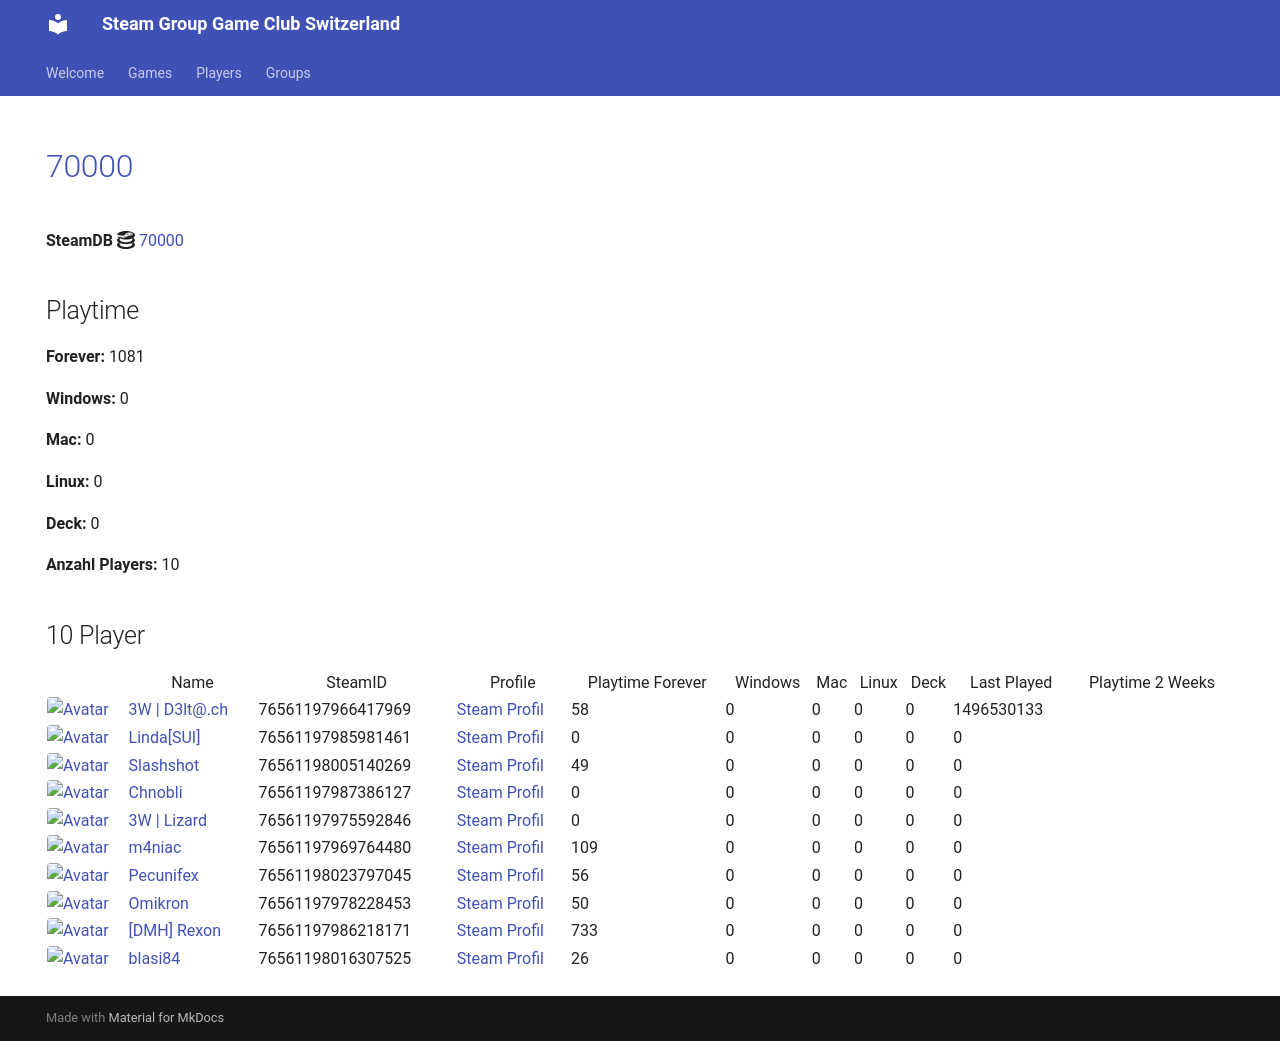

repository: Game-Club-Switzerland/steam.gameclub.ch · page: game/70000/index.html · generator: mkdocs

---
hide:
  - navigation
  - toc
---
# <a href="https://store.steampowered.com/app/70000">70000</a>

**SteamDB :simple-steamdb:** <a href="https://steamdb.info/app/70000">70000</a>

## Playtime

**Forever:** 1081

**Windows:** 0

**Mac:** 0

**Linux:** 0

**Deck:** 0

**Anzahl Players:** 10
## 10 Player

<table id="charts-table" class="display" style="width:100%">
            <thead>
                <tr>
                    <th></th>
                    <th>Name</th>
                    <th>SteamID</th>
                    <th>Profile</th>
                    <th>Playtime Forever</th>
                    <th>Windows</th>
                    <th>Mac</th>
                    <th>Linux</th>
                    <th>Deck</th>
                    <th>Last Played</th>
                    <th>Playtime 2 Weeks</th>
                </tr>
            </thead>
            <tbody>
        <tr>
<td><a href="/player/76561197966417969" target="_blank" title="3W | D3lt@.ch"><img src="https://avatars.steamstatic.com/363ea361fc7ff2a14a2a780a5e15e66cee03e434_full.jpg" alt="Avatar" style="width:48px;height:48px;border-radius:4px;"></a></td><td><a href="/player/76561197966417969" target="_blank" title="3W | D3lt@.ch">3W | D3lt@.ch</a></td><td>76561197966417969</td><td><a href="https://steamcommunity.com/id/3wd3lta/" target="_blank">Steam Profil</a></td><td>58</td><td>0</td><td>0</td><td>0</td><td>0</td><td>1496530133</td><td></td></tr>
<tr>
<td><a href="/player/76561197985981461" target="_blank" title="Linda[SUI]"><img src="https://avatars.steamstatic.com/715689713a0bd4a947c884e2bfa8b8f2b124ea9d_full.jpg" alt="Avatar" style="width:48px;height:48px;border-radius:4px;"></a></td><td><a href="/player/76561197985981461" target="_blank" title="Linda[SUI]">Linda[SUI]</a></td><td>76561197985981461</td><td><a href="https://steamcommunity.com/profiles/76561197985981461/" target="_blank">Steam Profil</a></td><td>0</td><td>0</td><td>0</td><td>0</td><td>0</td><td>0</td><td></td></tr>
<tr>
<td><a href="/player/76561198005140269" target="_blank" title="Slashshot"><img src="https://avatars.steamstatic.com/dcd2136652dc32498f221d8262950cef8c08e38a_full.jpg" alt="Avatar" style="width:48px;height:48px;border-radius:4px;"></a></td><td><a href="/player/76561198005140269" target="_blank" title="Slashshot">Slashshot</a></td><td>76561198005140269</td><td><a href="https://steamcommunity.com/id/Slashshot93/" target="_blank">Steam Profil</a></td><td>49</td><td>0</td><td>0</td><td>0</td><td>0</td><td>0</td><td></td></tr>
<tr>
<td><a href="/player/76561197987386127" target="_blank" title="Chnobli"><img src="https://avatars.steamstatic.com/3141d19096a1e3bfb9163590d1aee7a277a408ee_full.jpg" alt="Avatar" style="width:48px;height:48px;border-radius:4px;"></a></td><td><a href="/player/76561197987386127" target="_blank" title="Chnobli">Chnobli</a></td><td>76561197987386127</td><td><a href="https://steamcommunity.com/profiles/76561197987386127/" target="_blank">Steam Profil</a></td><td>0</td><td>0</td><td>0</td><td>0</td><td>0</td><td>0</td><td></td></tr>
<tr>
<td><a href="/player/76561197975592846" target="_blank" title="3W | Lizard"><img src="https://avatars.steamstatic.com/1a20ba8b02900ad1b51bee0bd9313b851de05d39_full.jpg" alt="Avatar" style="width:48px;height:48px;border-radius:4px;"></a></td><td><a href="/player/76561197975592846" target="_blank" title="3W | Lizard">3W | Lizard</a></td><td>76561197975592846</td><td><a href="https://steamcommunity.com/profiles/76561197975592846/" target="_blank">Steam Profil</a></td><td>0</td><td>0</td><td>0</td><td>0</td><td>0</td><td>0</td><td></td></tr>
<tr>
<td><a href="/player/76561197969764480" target="_blank" title="m4niac"><img src="https://avatars.steamstatic.com/7d4a07b7909b83ce6e61db85a98ab4e315c3e6b2_full.jpg" alt="Avatar" style="width:48px;height:48px;border-radius:4px;"></a></td><td><a href="/player/76561197969764480" target="_blank" title="m4niac">m4niac</a></td><td>76561197969764480</td><td><a href="https://steamcommunity.com/profiles/76561197969764480/" target="_blank">Steam Profil</a></td><td>109</td><td>0</td><td>0</td><td>0</td><td>0</td><td>0</td><td></td></tr>
<tr>
<td><a href="/player/76561198023797045" target="_blank" title="Pecunifex"><img src="https://avatars.steamstatic.com/e0d1bc9b6c9f8586c23338164259a9fa1567b842_full.jpg" alt="Avatar" style="width:48px;height:48px;border-radius:4px;"></a></td><td><a href="/player/76561198023797045" target="_blank" title="Pecunifex">Pecunifex</a></td><td>76561198023797045</td><td><a href="https://steamcommunity.com/id/Pecunifex/" target="_blank">Steam Profil</a></td><td>56</td><td>0</td><td>0</td><td>0</td><td>0</td><td>0</td><td></td></tr>
<tr>
<td><a href="/player/76561197986218171" target="_blank" title="[DMH] Rexon"><img src="https://avatars.steamstatic.com/14c94ace391b90e2c5c3e07e44f518f25a3d4376_full.jpg" alt="Avatar" style="width:48px;height:48px;border-radius:4px;"></a></td><td><a href="/player/76561197986218171" target="_blank" title="[DMH] Rexon">[DMH] Rexon</a></td><td>76561197986218171</td><td><a href="https://steamcommunity.com/id/19nosferatu82/" target="_blank">Steam Profil</a></td><td>733</td><td>0</td><td>0</td><td>0</td><td>0</td><td>0</td><td></td></tr>
<tr>
<td><a href="/player/76561197978228453" target="_blank" title="Omikron"><img src="https://avatars.steamstatic.com/4a68a099395221c9c2ca3c887d9dea93530b0284_full.jpg" alt="Avatar" style="width:48px;height:48px;border-radius:4px;"></a></td><td><a href="/player/76561197978228453" target="_blank" title="Omikron">Omikron</a></td><td>76561197978228453</td><td><a href="https://steamcommunity.com/profiles/76561197978228453/" target="_blank">Steam Profil</a></td><td>50</td><td>0</td><td>0</td><td>0</td><td>0</td><td>0</td><td></td></tr>
<tr>
<td><a href="/player/76561198016307525" target="_blank" title="blasi84"><img src="https://avatars.steamstatic.com/64dcc88a5dd10692a2ab53e6dab84b6479903a2d_full.jpg" alt="Avatar" style="width:48px;height:48px;border-radius:4px;"></a></td><td><a href="/player/76561198016307525" target="_blank" title="blasi84">blasi84</a></td><td>76561198016307525</td><td><a href="https://steamcommunity.com/profiles/76561198016307525/" target="_blank">Steam Profil</a></td><td>26</td><td>0</td><td>0</td><td>0</td><td>0</td><td>0</td><td></td></tr>
</tbody>
</table>
